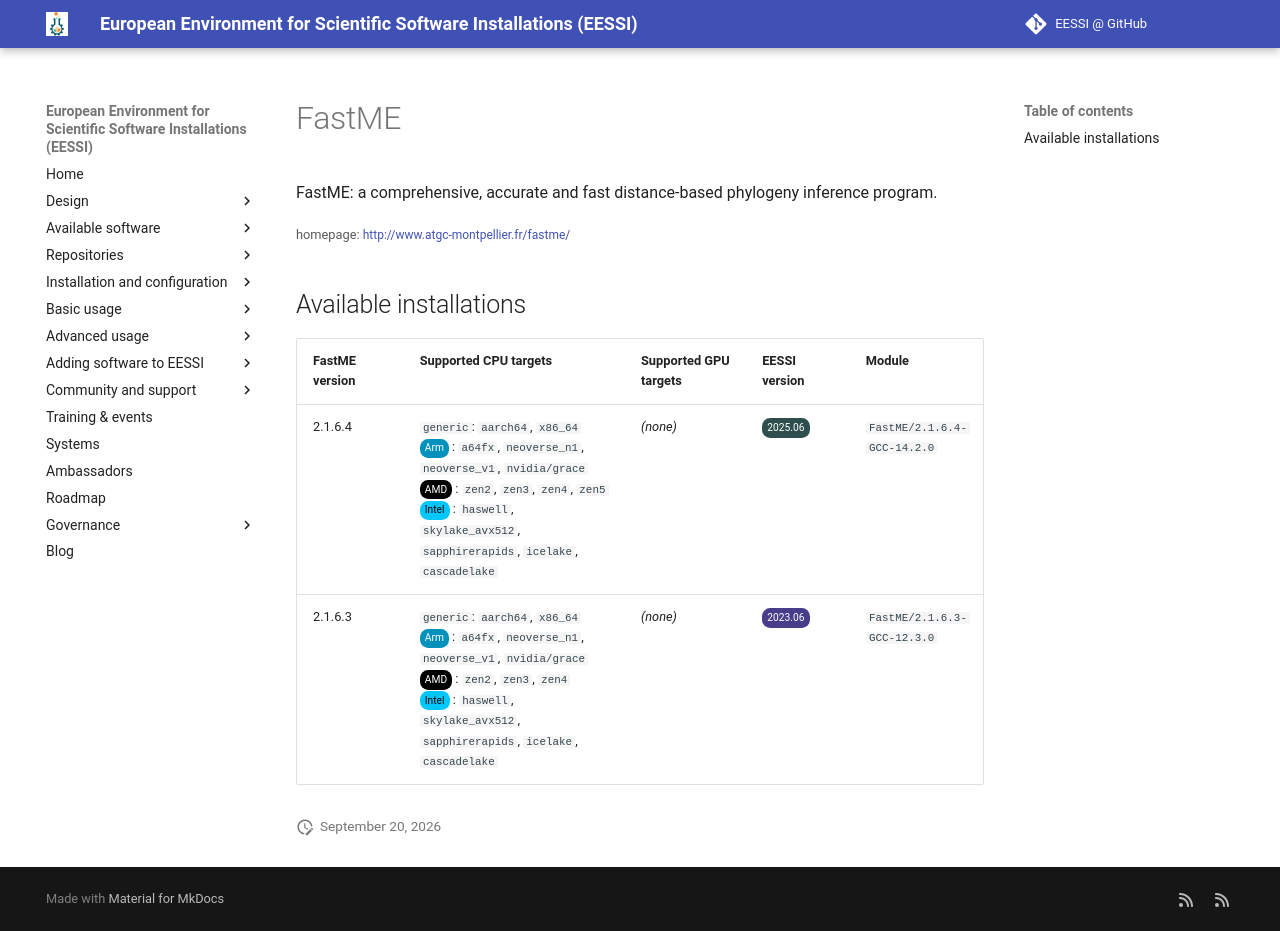

repository: EESSI/docs · page: available_software/detail/FastME/index.html · generator: mkdocs

---
json_ld:
  '@context': https://schema.org
  '@type': SoftwareApplication
  applicationCategory: DeveloperApplication
  description: 'FastME: a comprehensive, accurate and fast distance-based phylogeny
    inference program.'
  license: Not confirmed
  name: FastME
  offers:
    '@type': Offer
    price: 0
  operatingSystem: LINUX
  review:
    '@type': Review
    author:
      '@type': Organization
      name: EESSI
    reviewBody: Application has been successfully made available on all architectures
      supported by EESSI
    reviewRating:
      '@type': Rating
      ratingValue: 5
  softwareRequirements: See https://www.eessi.io/docs/ for how to make EESSI available
    on your system
  softwareVersion: '[''2.1.6.4'', ''2.1.6.3'']'
  url: http://www.atgc-montpellier.fr/fastme/
---
# FastME


FastME: a comprehensive, accurate and fast distance-based phylogeny inference program.

<small>homepage: </small><span class="software-link">[http://www.atgc-montpellier.fr/fastme/](http://www.atgc-montpellier.fr/fastme/)</span>

## Available installations


|FastME version|Supported CPU targets|Supported GPU targets|EESSI version|Module|
| --- | --- | --- | --- | --- |
|2.1.6.4|`generic`: `aarch64`, `x86_64`<br/><span class="software-cpu-arm">Arm</span>: `a64fx`, `neoverse_n1`, `neoverse_v1`, `nvidia/grace`<br/><span class="software-cpu-amd">AMD</span>: `zen2`, `zen3`, `zen4`, `zen5`<br/><span class="software-cpu-intel">Intel</span>: `haswell`, `skylake_avx512`, `sapphirerapids`, `icelake`, `cascadelake`<br/>|*(none)*|<span class="software-eessi-version-202506">2025.06</span>|`FastME/2.1.6.4-GCC-14.2.0`|
|2.1.6.3|`generic`: `aarch64`, `x86_64`<br/><span class="software-cpu-arm">Arm</span>: `a64fx`, `neoverse_n1`, `neoverse_v1`, `nvidia/grace`<br/><span class="software-cpu-amd">AMD</span>: `zen2`, `zen3`, `zen4`<br/><span class="software-cpu-intel">Intel</span>: `haswell`, `skylake_avx512`, `sapphirerapids`, `icelake`, `cascadelake`<br/>|*(none)*|<span class="software-eessi-version-202306">2023.06</span>|`FastME/2.1.6.3-GCC-12.3.0`|
